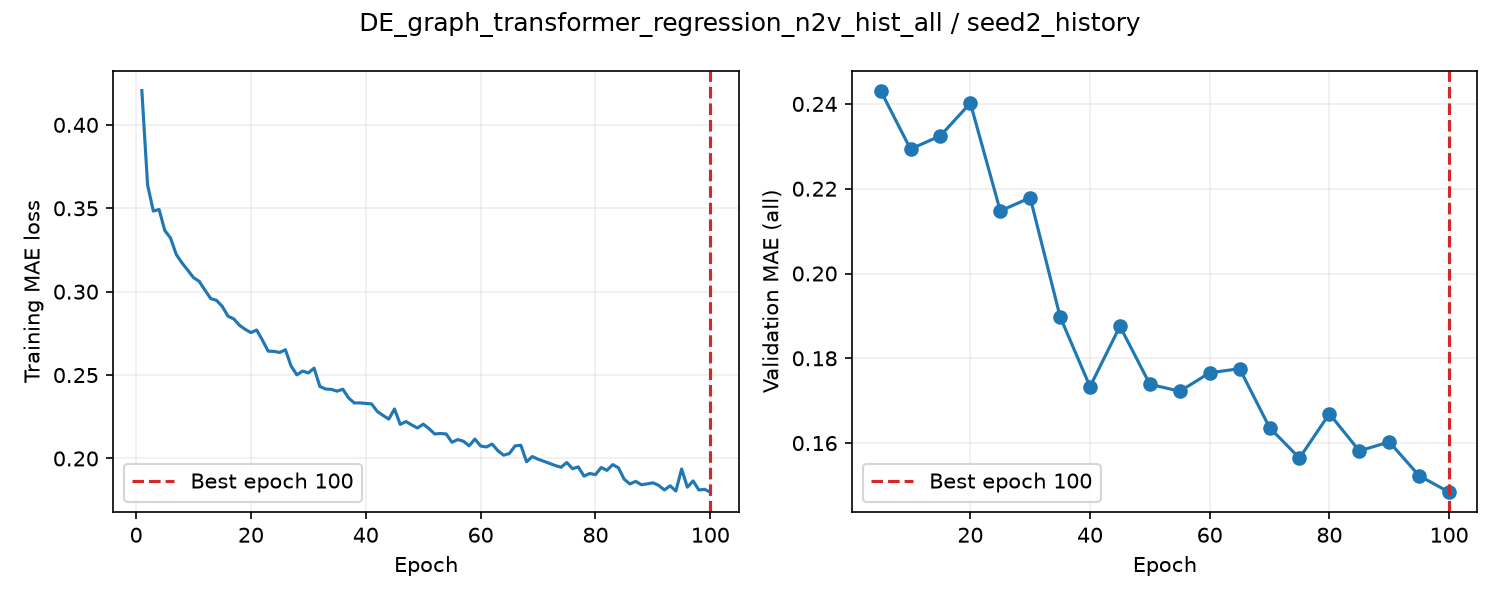

Source data for this figure (header and first rows):
epoch, train_loss, valid_auroc, valid_mae, epoch_seconds, elapsed_seconds, is_best, best_epoch
1, 0.4206, , , 2.324, 2.324, False, 0
2, 0.364, , , 2.272, 4.716, False, 0
3, 0.3483, , , 2.275, 7.009, False, 0
4, 0.3493, , , 2.282, 9.312, False, 0
5, 0.3367, 0.8764, 0.2432, 6.155, 15.49, True, 5
6, 0.3322, , , 2.305, 17.94, False, 5
7, 0.3223, , , 2.214, 20.18, False, 5
8, 0.3172, , , 2.234, 22.45, False, 5
9, 0.3128, , , 2.225, 24.7, False, 5
10, 0.3084, 0.8747, 0.2294, 6.039, 30.76, True, 10
11, 0.3062, , , 2.289, 33.2, False, 10
12, 0.3009, , , 2.246, 35.47, False, 10
13, 0.2958, , , 2.258, 37.75, False, 10
14, 0.2948, , , 2.236, 40.01, False, 10
15, 0.2912, 0.8718, 0.2325, 6.269, 46.3, False, 10
16, 0.2853, , , 2.311, 48.73, False, 10
17, 0.2837, , , 2.241, 50.99, False, 10
18, 0.2799, , , 2.25, 53.27, False, 10
19, 0.2774, , , 2.248, 55.54, False, 10
20, 0.2755, 0.8652, 0.2402, 6.332, 61.89, False, 10
21, 0.277, , , 2.333, 64.48, False, 10
22, 0.2709, , , 2.231, 66.74, False, 10
23, 0.2643, , , 2.232, 68.99, False, 10
24, 0.2642, , , 2.234, 71.25, False, 10
25, 0.2635, 0.8569, 0.2148, 6.16, 77.43, True, 25
26, 0.2652, , , 2.32, 79.92, False, 25
27, 0.2554, , , 2.219, 82.16, False, 25
28, 0.2501, , , 2.233, 84.42, False, 25
29, 0.2524, , , 2.231, 86.68, False, 25
30, 0.2513, 0.86, 0.2179, 6.24, 92.94, False, 25
31, 0.2542, , , 2.309, 95.37, False, 25
32, 0.2432, , , 2.246, 97.64, False, 25
33, 0.2417, , , 2.249, 99.91, False, 25
34, 0.2414, , , 2.222, 102.2, False, 25
35, 0.2404, 0.8463, 0.1898, 5.814, 108, True, 35
36, 0.2415, , , 2.332, 110.5, False, 35
37, 0.2363, , , 2.243, 112.8, False, 35
38, 0.2333, , , 2.241, 115, False, 35
39, 0.2333, , , 2.228, 117.3, False, 35
40, 0.233, 0.8481, 0.1733, 5.898, 123.2, True, 40
41, 0.2327, , , 2.343, 125.7, False, 40
42, 0.2282, , , 2.242, 128, False, 40
43, 0.2258, , , 2.24, 130.3, False, 40
44, 0.2236, , , 2.226, 132.5, False, 40
45, 0.2297, 0.8384, 0.1876, 6.328, 138.9, False, 40
46, 0.2204, , , 2.368, 141.4, False, 40
47, 0.2221, , , 2.292, 143.7, False, 40
48, 0.2201, , , 2.288, 146, False, 40
49, 0.2183, , , 2.239, 148.3, False, 40
50, 0.2206, 0.8305, 0.1739, 5.728, 154, False, 40
51, 0.2179, , , 2.385, 156.5, False, 40
52, 0.2147, , , 2.277, 158.8, False, 40
53, 0.215, , , 2.284, 161.1, False, 40
54, 0.2147, , , 2.299, 163.5, False, 40
55, 0.2097, 0.8208, 0.1722, 5.864, 169.4, True, 55
56, 0.2113, , , 2.301, 171.8, False, 55
57, 0.2103, , , 2.234, 174.1, False, 55
58, 0.2076, , , 2.229, 176.3, False, 55
59, 0.2117, , , 2.238, 178.6, False, 55
60, 0.2075, 0.8234, 0.1766, 6.128, 184.7, False, 55
... 40 more rows
